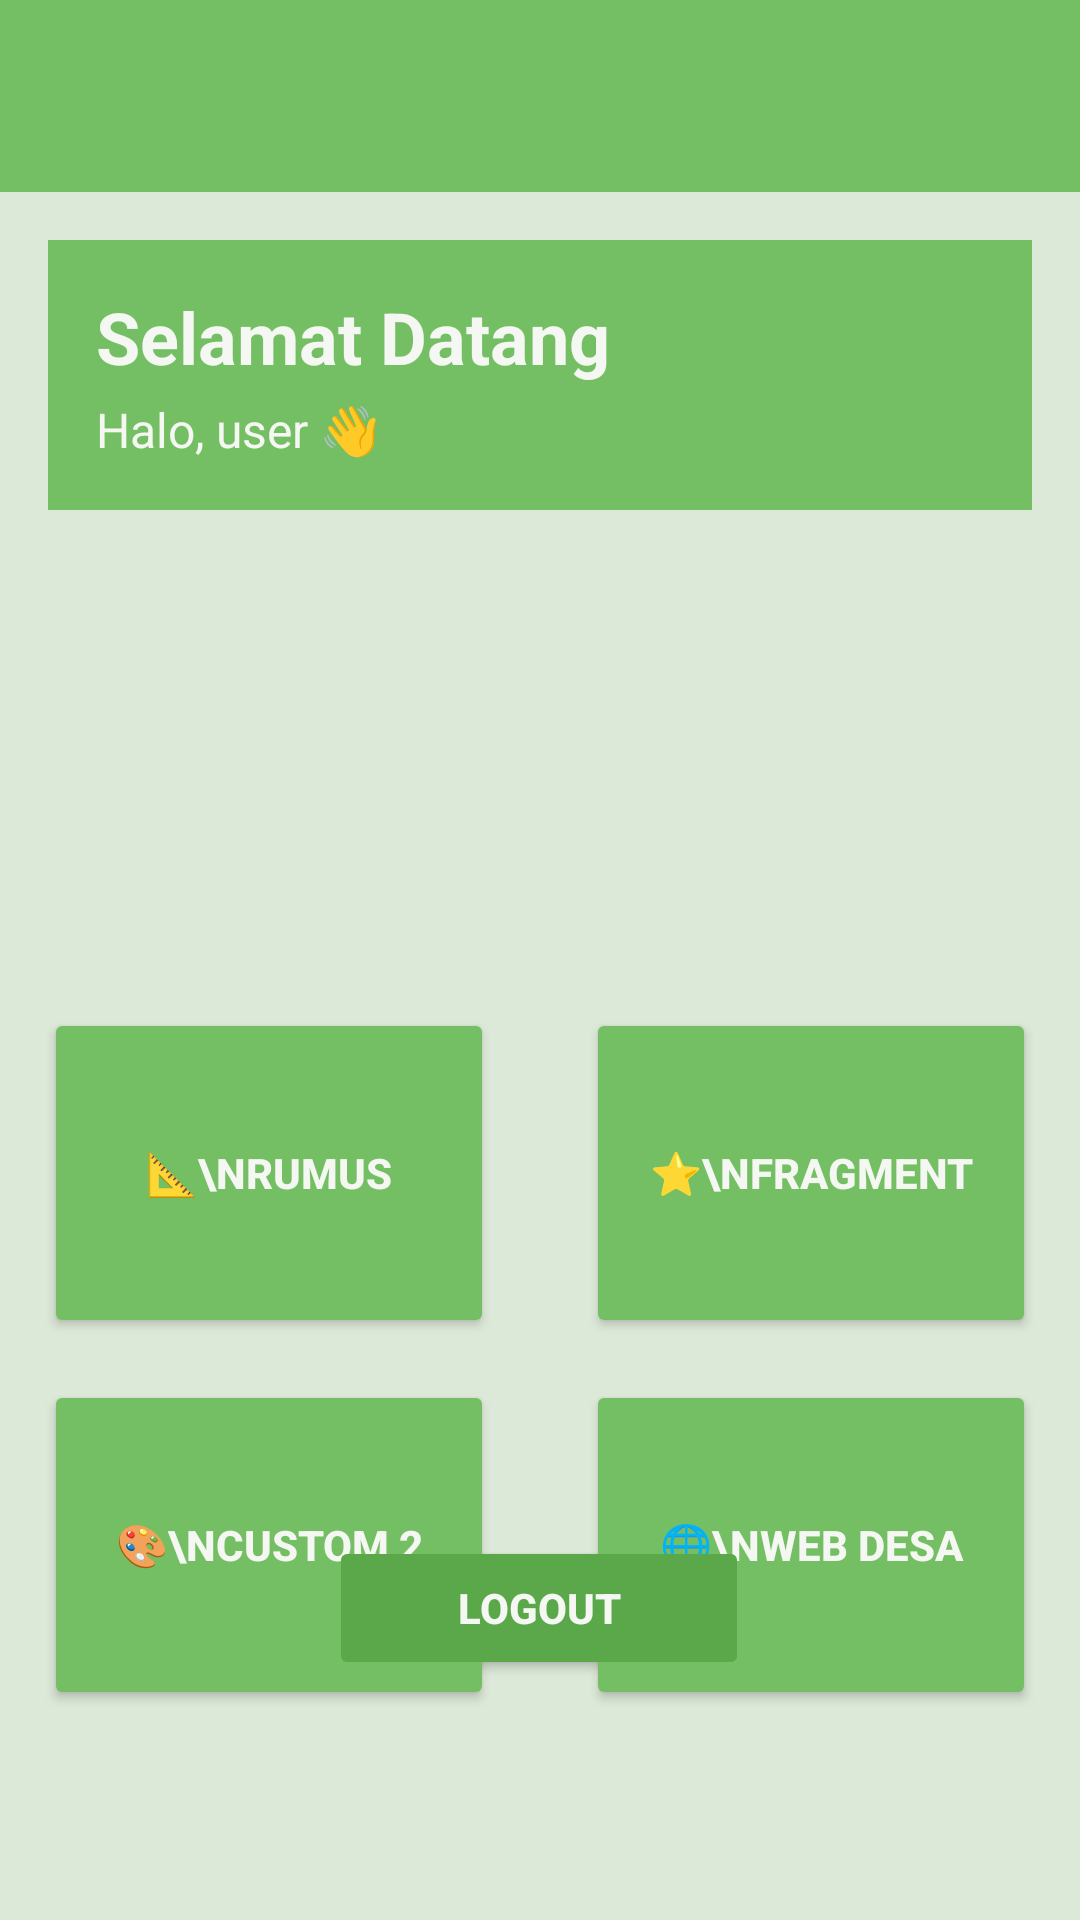

This screen was rendered from an Android layout file. Write that file and the resources it references.
<!-- AndroidManifest.xml: application theme Theme.Tiaradistinctive -->
<!-- res/layout/activity_welcome.xml -->
<?xml version="1.0" encoding="utf-8"?>
<androidx.constraintlayout.widget.ConstraintLayout
    xmlns:android="http://schemas.android.com/apk/res/android"
    xmlns:app="http://schemas.android.com/apk/res-auto"
    android:id="@+id/main"
    android:layout_width="match_parent"
    android:layout_height="match_parent"
    android:background="@color/hijau_muda">

    
    <androidx.appcompat.widget.Toolbar
        android:id="@+id/toolbar"
        android:layout_width="0dp"
        android:layout_height="?attr/actionBarSize"
        android:background="@color/hijau_primary"
        app:titleTextColor="@color/putih_soft"
        app:layout_constraintTop_toTopOf="parent"
        app:layout_constraintStart_toStartOf="parent"
        app:layout_constraintEnd_toEndOf="parent"/>

    
    <LinearLayout
        android:id="@+id/headerCard"
        android:layout_width="0dp"
        android:layout_height="wrap_content"
        android:layout_margin="16dp"
        android:background="@color/hijau_primary"
        android:orientation="vertical"
        android:padding="16dp"
        app:layout_constraintTop_toBottomOf="@id/toolbar"
        app:layout_constraintStart_toStartOf="parent"
        app:layout_constraintEnd_toEndOf="parent">

        <TextView
            android:id="@+id/textWelcome"
            android:layout_width="wrap_content"
            android:layout_height="wrap_content"
            android:text="Selamat Datang"
            android:textSize="24sp"
            android:textStyle="bold"
            android:textColor="@color/putih_soft"/>

        <TextView
            android:id="@+id/textUsername"
            android:layout_width="wrap_content"
            android:layout_height="wrap_content"
            android:text="Halo, user 👋"
            android:textSize="16sp"
            android:textColor="@color/putih_soft"
            android:layout_marginTop="4dp"/>

    </LinearLayout>

    
    <ImageView
        android:id="@+id/imgLogo"
        android:layout_width="140dp"
        android:layout_height="140dp"
        android:layout_marginTop="8dp"
        android:src="@drawable/desasface"
        app:layout_constraintTop_toBottomOf="@id/headerCard"
        app:layout_constraintStart_toStartOf="parent"
        app:layout_constraintEnd_toEndOf="parent"/>

    

    <Button
        android:id="@+id/btnRumus"
        android:layout_width="150dp"
        android:layout_height="110dp"
        android:text="📐\nRumus"
        android:textStyle="bold"
        android:textColor="@color/putih_soft"
        android:backgroundTint="@color/hijau_primary"
        android:layout_marginTop="18dp"
        android:layout_marginEnd="8dp"
        app:cornerRadius="12dp"
        app:layout_constraintTop_toBottomOf="@id/imgLogo"
        app:layout_constraintStart_toStartOf="parent"
        app:layout_constraintEnd_toStartOf="@id/btnCustom1"/>

    <Button
        android:id="@+id/btnCustom1"
        android:layout_width="150dp"
        android:layout_height="110dp"
        android:text="⭐\nFragment"
        android:textStyle="bold"
        android:textColor="@color/putih_soft"
        android:backgroundTint="@color/hijau_primary"
        android:layout_marginTop="18dp"
        android:layout_marginStart="8dp"
        app:cornerRadius="12dp"
        app:layout_constraintTop_toBottomOf="@id/imgLogo"
        app:layout_constraintStart_toEndOf="@id/btnRumus"
        app:layout_constraintEnd_toEndOf="parent"/>

    <Button
        android:id="@+id/btnCustom2"
        android:layout_width="150dp"
        android:layout_height="110dp"
        android:text="🎨\nCustom 2"
        android:textStyle="bold"
        android:textColor="@color/putih_soft"
        android:backgroundTint="@color/hijau_primary"
        android:layout_marginTop="14dp"
        android:layout_marginEnd="8dp"
        app:cornerRadius="12dp"
        app:layout_constraintTop_toBottomOf="@id/btnRumus"
        app:layout_constraintStart_toStartOf="parent"
        app:layout_constraintEnd_toStartOf="@id/btnBinaDesa"/>

    <Button
        android:id="@+id/btnBinaDesa"
        android:layout_width="150dp"
        android:layout_height="110dp"
        android:text="🌐\nWeb Desa"
        android:textStyle="bold"
        android:textColor="@color/putih_soft"
        android:backgroundTint="@color/hijau_primary"
        android:layout_marginTop="14dp"
        android:layout_marginStart="8dp"
        app:cornerRadius="12dp"
        app:layout_constraintTop_toBottomOf="@id/btnCustom1"
        app:layout_constraintStart_toEndOf="@id/btnCustom2"
        app:layout_constraintEnd_toEndOf="parent"/>

    
    
    <Button
        android:id="@+id/btnLogout"
        android:layout_width="140dp"
        android:layout_height="48dp"
        android:layout_marginBottom="80dp"
        android:backgroundTint="@color/hijau_dark"
        android:text="Logout"
        android:textColor="@color/putih_soft"
        android:textSize="14sp"
        android:textStyle="bold"
        app:cornerRadius="12dp"
        app:layout_constraintBottom_toBottomOf="parent"
        app:layout_constraintEnd_toEndOf="parent"
        app:layout_constraintHorizontal_bias="0.498"
        app:layout_constraintStart_toStartOf="parent" />
</androidx.constraintlayout.widget.ConstraintLayout>
<!-- resources referenced by this layout -->
<resources>
  <color name="hijau_dark">#5AA84A</color>
  <color name="hijau_muda">#DCE8D8</color>
  <color name="hijau_primary">#74BE63</color>
  <color name="putih_soft">#F4F7F2</color>
  <style name="Theme.Tiaradistinctive" parent="Base.Theme.Tiaradistinctive" />
  <style name="Base.Theme.Tiaradistinctive" parent="Theme.Material3.DayNight.NoActionBar">
  
          
          <item name="android:statusBarColor">@color/hijau_primary</item>
  
      </style>
</resources>
